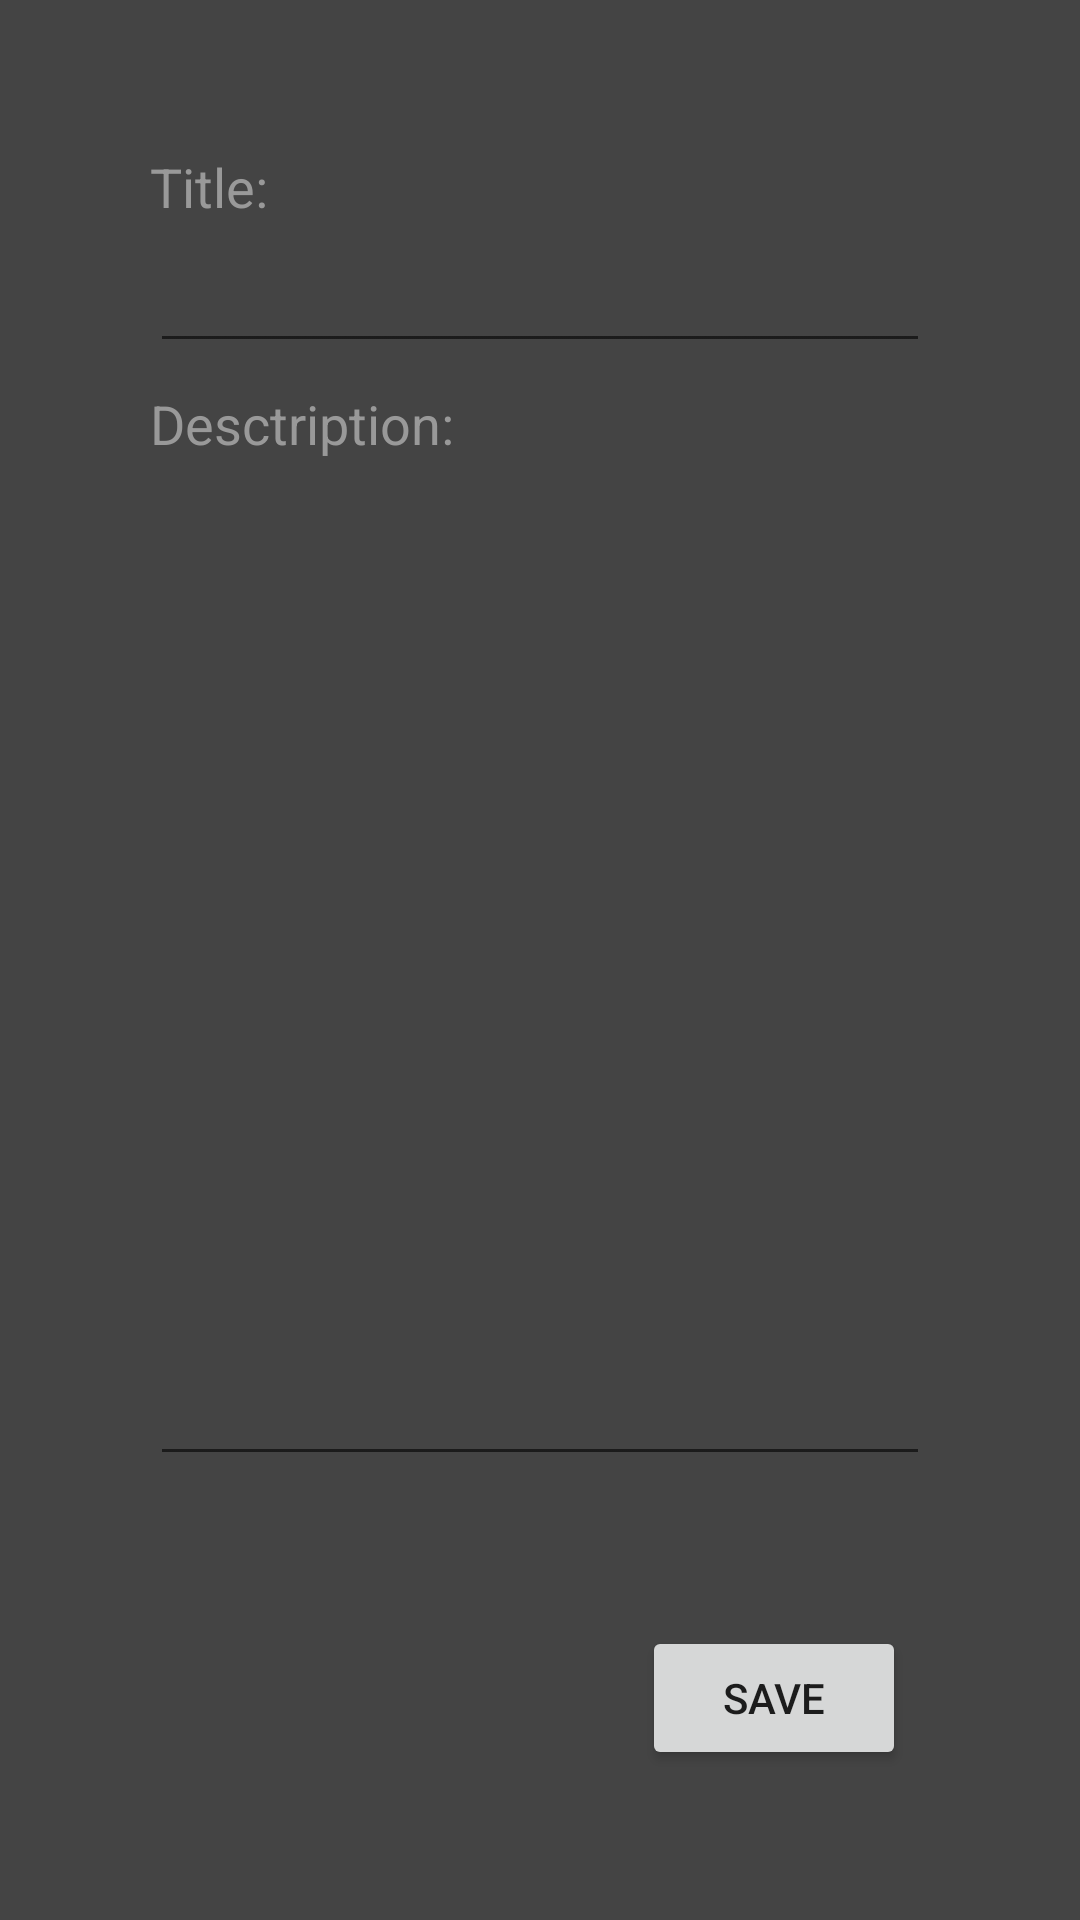

Layout XML and referenced resources for this Android screen:
<!-- AndroidManifest.xml: application theme MyTheme -->
<!-- res/layout/activity_newnotif.xml -->
<?xml version="1.0" encoding="utf-8"?>
<androidx.constraintlayout.widget.ConstraintLayout
    xmlns:android="http://schemas.android.com/apk/res/android"
    xmlns:app="http://schemas.android.com/apk/res-auto"
    xmlns:tools="http://schemas.android.com/tools"
    android:layout_width="match_parent"
    android:layout_height="match_parent">

    <Button
        android:id="@+id/newSaveBut"
        android:layout_width="wrap_content"
        android:layout_height="wrap_content"
        android:layout_marginEnd="8dp"
        android:layout_marginBottom="50dp"
        android:text="Save"
        android:textColor="#1c1c1c"
        app:layout_constraintBottom_toBottomOf="parent"
        app:layout_constraintEnd_toEndOf="@+id/newNoteDesc" />

    <EditText
        android:id="@+id/newNoteTitle"
        android:layout_width="0dp"
        android:layout_height="wrap_content"
        android:layout_marginStart="50dp"
        android:layout_marginTop="8dp"
        android:layout_marginEnd="50dp"
        android:ems="10"
        android:gravity="start"
        android:inputType="textPersonName"
        android:textSize="16sp"
        android:textColor="#999999"
        app:layout_constraintEnd_toEndOf="parent"
        app:layout_constraintStart_toStartOf="parent"
        app:layout_constraintTop_toBottomOf="@+id/newTitleLappu" />

    <EditText
        android:id="@+id/newNoteDesc"
        android:layout_width="0dp"
        android:layout_height="0dp"
        android:layout_marginStart="50dp"
        android:layout_marginTop="8dp"
        android:layout_marginEnd="50dp"
        android:layout_marginBottom="50dp"
        android:ems="10"
        android:gravity="start"
        android:textSize="16sp"
        android:textColor="#999999"
        app:layout_constraintBottom_toTopOf="@+id/newSaveBut"
        app:layout_constraintEnd_toEndOf="parent"
        app:layout_constraintStart_toStartOf="parent"
        app:layout_constraintTop_toBottomOf="@+id/newCotentLappu" />

    <TextView
        android:id="@+id/newTitleLappu"
        android:layout_width="wrap_content"
        android:layout_height="wrap_content"
        android:layout_marginTop="50dp"
        android:text="Title:"
        android:textSize="18dp"
        app:layout_constraintStart_toStartOf="@+id/newNoteTitle"
        app:layout_constraintTop_toTopOf="parent" />

    <TextView
        android:id="@+id/newCotentLappu"
        android:layout_width="wrap_content"
        android:layout_height="wrap_content"
        android:layout_marginTop="8dp"
        android:text="Desctription:"
        android:textSize="18dp"
        app:layout_constraintStart_toStartOf="@+id/newNoteDesc"
        app:layout_constraintTop_toBottomOf="@+id/newNoteTitle" />

</androidx.constraintlayout.widget.ConstraintLayout>
<!-- resources referenced by this layout -->
<resources>
  <style name="MyTheme" parent="Theme.AppCompat.Light.DarkActionBar">
          
          <item name="colorPrimary">@color/colorPrimary</item>
          <item name="colorPrimaryDark">@color/colorPrimaryDark</item>
          <item name="colorAccent">@color/text</item>
          <item name="android:windowBackground">@color/background</item>
          <item name="android:textColor">@color/text</item>
  
      </style>
  <color name="colorPrimary">#404040</color>
  <color name="colorPrimaryDark">#303030</color>
  <color name="text">#999999</color>
  <color name="background">#444444</color>
</resources>
